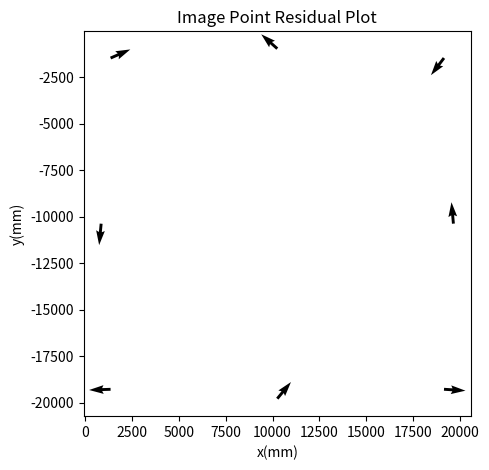

Source code (Python):
"""
CIVE 6374 – Optical Imaging Metrology
[redacted]
[redacted]
Lab # 1
Description: Similarity, Affine and Projective Transformations
Deadline: February 22, 2023 10:00 AM
"""
import time
import numpy as np
import math
import matplotlib.pyplot as plt

def similarity_transform(xc, yc, xf, yf):
    """
    Similarity Transform
    Find translation (delta x, delta y)
    Find scale (lambda)
    Find rotation (theta)
    """
    print('-'*79)
    print("Similarity Transform")
    n = len(xc)
    mat_size = 2*n

    # create l-vector
    l_mat = np.zeros(shape=(mat_size,1))
    idx = 0
    for i in range(0, mat_size, 2):
        l_mat[i] = xf[idx]
        l_mat[i+1] = yf[idx]
        idx += 1

    # create A-matrix
    A_mat = np.zeros(shape=(mat_size,4))
    idx = 0
    for i in range(0, mat_size, 2):
        A_mat[i] = [xc[idx], -yc[idx], 1, 0]
        A_mat[i+1] = [yc[idx], xc[idx], 0, 1]
        idx +=1 

    # calculate the unknowns x_hat
    x_hat = np.dot(np.dot(np.linalg.inv(np.dot(np.transpose(A_mat),A_mat)), np.transpose(A_mat)), l_mat)
    A, B, Dx, Dy = float(x_hat[0]), float(x_hat[1]), float(x_hat[2]), float(x_hat[3])
    scale = math.sqrt(A**2 + B**2)
    theta = math.atan(B/A)
    
    # print linear parameters
    print('-'*79)
    print(f'A: {A}')
    print(f'B: {B}')

    # print non-linear parameters
    print('-'*79)
    print(f'delta X: {Dx}')
    print(f'delta Y: {Dy}')
    print(f'scale: {scale}')
    print(f'theta: {theta}')
    
    # create residuals vector
    v = np.dot(A_mat, x_hat) - l_mat
    v_mat = np.zeros(shape=(n,2))
    idx = 0
    x_rms = 0
    y_rms = 0

    # calculate rms
    for i in range(0, mat_size, 2):
        v_mat[idx][0] = v[i]
        v_mat[idx][1] = v[i+1]
        x_rms = x_rms + v[i]**2
        y_rms = y_rms + v[i+1]**2
        idx += 1
    x_rms = math.sqrt((1/n)*x_rms)
    y_rms = math.sqrt((1/n)*y_rms)
    print('-'*79)
    print('Residuals: ')
    print(v_mat)
    print(f'x RMS {x_rms}')
    print(f'y RMS {y_rms}')
    print('-'*79)

    # quiver plot of vals and residuals
    fig, ax = plt.subplots(figsize = (5, 5))
    for i in range(n):
        ax.quiver(xc[i], yc[i], v_mat[i,0], v_mat[i,1])
    ax.set_xlabel('x(mm)')
    ax.set_ylabel('y(mm)')
    ax.set_title('Image Point Residual Plot')
    
    plt.show()
     
    return

def affine_transform(xc, yc, xf, yf):
    """
    Affine Transform
    Find translation (delta x, delta y)
    Find rotation (theta)
    Find scale (Sx, Sy)
    Find non-orthogonality of comparator axes (delta)
    """
    print('-'*79)
    print('Affine Transform')
    n = len(xc)
    mat_size = 2*n

    # create l-vector
    l_mat = np.zeros(shape=(mat_size,1))
    idx = 0
    for i in range(0, mat_size, 2):
        l_mat[i] = xf[idx]
        l_mat[i+1] = yf[idx]
        idx += 1

    # create A-matrix
    A_mat = np.zeros(shape=(mat_size,6))
    idx = 0
    for i in range(0, mat_size, 2):
        A_mat[i] = [xc[idx], yc[idx], 1, 0, 0 ,0]
        A_mat[i+1] = [0, 0, 0, xc[idx], yc[idx], 1]
        idx +=1 

    # calculate the unknowns x_hat
    x_hat = np.dot(np.dot(np.linalg.inv(np.dot(np.transpose(A_mat),A_mat)), np.transpose(A_mat)), l_mat)
    A, B, Dx, C, D, Dy = float(x_hat[0]), float(x_hat[1]), float(x_hat[2]), float(x_hat[3]), float(x_hat[4]), float(x_hat[5])
    theta = math.atan(C/A)
    Sx = math.sqrt(A**2 + C**2)
    Sy = math.sqrt(B**2 + D**2)
    delta =math.atan((A*B + C*D)/(A*D - B*C))

    # print linear parameters
    print('-'*79)
    print(f'A: {A}')
    print(f'B: {B}')
    print(f'C: {C}')
    print(f'D: {D}')

    # print non-linear parameters
    print('-'*79)
    print(f'delta X: {Dx}')
    print(f'delta Y: {Dy}')
    print(f'theta: {theta}')
    print(f'Scale X: {Sx}')
    print(f'Scale Y: {Sy}')
    print(f'delta: {delta}')

    # create residuals vector
    v = np.dot(A_mat, x_hat) - l_mat
    v_mat = np.zeros(shape=(n,2))
    idx = 0
    x_rms = 0
    y_rms = 0

    # calculate rms
    for i in range(0, mat_size, 2):
        v_mat[idx][0] = v[i]
        v_mat[idx][1] = v[i+1]
        x_rms = x_rms + v[i]**2
        y_rms = y_rms + v[i+1]**2
        idx += 1
    x_rms = math.sqrt((1/n)*x_rms)
    y_rms = math.sqrt((1/n)*y_rms)
    print('-'*79)
    print('Residuals: ')
    print(v_mat)
    print(f'x RMS {x_rms}')
    print(f'y RMS {y_rms}')
    print('-'*79)

    # quiver plot of vals and residuals
    fig, ax = plt.subplots(figsize = (5, 5))
    for i in range(n):
        ax.quiver(xc[i], yc[i], v_mat[i,0], v_mat[i,1])
    ax.set_xlabel('x(mm)')
    ax.set_ylabel('y(mm)')
    ax.set_title('Image Point Residual Plot')
    
    plt.show()

    return 

def projective_trans(xc, yc, xf, yf):
    """
    Projective Transform
    Find translation (delta x, delta y)
    Find differential scale (Sx, Sy)
    Find non-orthogonality (delta)
    Find rotation (theta)
    Find out of plane inclination (2 parameters)
    """
    print('-'*79)
    print("Projective Transform")
    n = len(xc)
    mat_size = 2*n

    # create l-vector
    l_mat = np.zeros(shape=(mat_size,1))
    idx = 0
    for i in range(0, mat_size, 2):
        l_mat[i] = xf[idx]
        l_mat[i+1] = yf[idx]
        idx += 1

    # create A-matrix
    A_mat = np.zeros(shape=(mat_size,8))
    idx = 0
    for i in range(0, mat_size, 2):
        A_mat[i] = [xc[idx], yc[idx], 1, 0, 0 ,0, -xf[idx]*xc[idx], -xf[idx]*yc[idx]]
        A_mat[i+1] = [0, 0, 0, xc[idx], yc[idx], 1, -yf[idx]*xc[idx], -yf[idx]*yc[idx]]
        idx +=1 
    
    # calculate the unknowns x_hat
    x_hat = np.dot(np.dot(np.linalg.inv(np.dot(np.transpose(A_mat),A_mat)), np.transpose(A_mat)), l_mat)
    A, B, Dx, C, D, Dy, plane_incline1, plane_incline2 = float(x_hat[0]), float(x_hat[1]), float(x_hat[2]), float(x_hat[3]), float(x_hat[4]), float(x_hat[5]), float(x_hat[6]), float(x_hat[7])
    theta = math.atan(C/A)
    Sx = math.sqrt(A**2 + C**2)
    Sy = math.sqrt(B**2 + D**2)
    delta =math.atan((A*B + C*D)/(A*D - B*C))
    
    # print linear parameters
    print('-'*79)
    print(f'A: {A}')
    print(f'B: {B}')
    print(f'C: {C}')
    print(f'D: {D}')

    # print non-linear parameters
    print('-'*79)
    print(f'delta X: {Dx}')
    print(f'delta Y: {Dy}')
    print(f'theta: {theta}')
    print(f'Scale X: {Sx}')
    print(f'Scale Y: {Sy}')
    print(f'delta: {delta}')
    print(f'out of plane inclination: {plane_incline1, plane_incline2}')

    # create residuals vector
    v = np.dot(A_mat, x_hat) - l_mat
    v_mat = np.zeros(shape=(n,2))
    idx = 0
    x_rms = 0
    y_rms = 0

    # calculate rms
    for i in range(0, mat_size, 2):
        v_mat[idx][0] = v[i]
        v_mat[idx][1] = v[i+1]
        x_rms = x_rms + v[i]**2
        y_rms = y_rms + v[i+1]**2
        idx += 1
    x_rms = math.sqrt((1/n)*x_rms)
    y_rms = math.sqrt((1/n)*y_rms)
    print('-'*79)
    print('Residuals: ')
    print(v_mat)
    print(f'x RMS {x_rms}')
    print(f'y RMS {y_rms}')
    print('-'*79)

    # quiver plot of vals and residuals
    fig, ax = plt.subplots(figsize = (5, 5))
    for i in range(n):
        ax.quiver(xc[i], yc[i], v_mat[i,0], v_mat[i,1])
    ax.set_xlabel('x(mm)')
    ax.set_ylabel('y(mm)')
    ax.set_title('Image Point Residual Plot')
    
    plt.show()
    return

if __name__=="__main__":
    # test vals
    # xc = [-113.767, -43.717, 36.361, 106.408, 107.189, 37.137, -42.919, -102.968, -112.052, -42.005, 38.051, 108.089, 108.884, 38.846, -41.208, -111.249]
    # yc = [-107.400, -108.204, -109.132, -109.923, -39.874, -39.070, -38.158, -37.446, 42.714, 41.903, 40.985, 40.189, 110.221, 111.029, 111.961, 112.759]
    # xf = [-110, -40, 40, 110, 110, 40, -40, -100, -110, -40, 40, 110, 110, 40, -40, -110]
    # yf = [-110, -110, -110, -110, -40, -40, -40, -40, 40, 40, 40, 40, 110, 110, 110, 110]

    # fiduciary
    xf = [-105.997, 106.004, -106, 106.012, -112, 112.006, 0.005, 0.002]
    yf = [-105.995, 106.008, 106.009, -105.995, 0.007, 0.007, 112.007, -111.998]

    # observed image 1
    xc1 = [1346, 19162, 1347, 19164, 842, 19667, 10254, 10255]
    yc1 = [-19286, -1471, -1472, -19284, -10380, -10377, -967, -19789]

    # observed image 2
    xc2 = [1347, 19175, 1359, 19163, 850, 19673, 10268, 10254]
    yc2 = [-19286, -1484, -1472, -19297, -10379, -10390, -973, -19796]

    # similarity_transform(xc1, yc1, xf, yf)
    # similarity_transform(xc2, yc2, xf, yf)
    affine_transform(xc1, yc1, xf, yf)
    # affine_transform(xc2, yc2, xf, yf)
    # projective_trans(xc1, yc1, xf, yf)
    # projective_trans(xc2, yc2, xf, yf)


